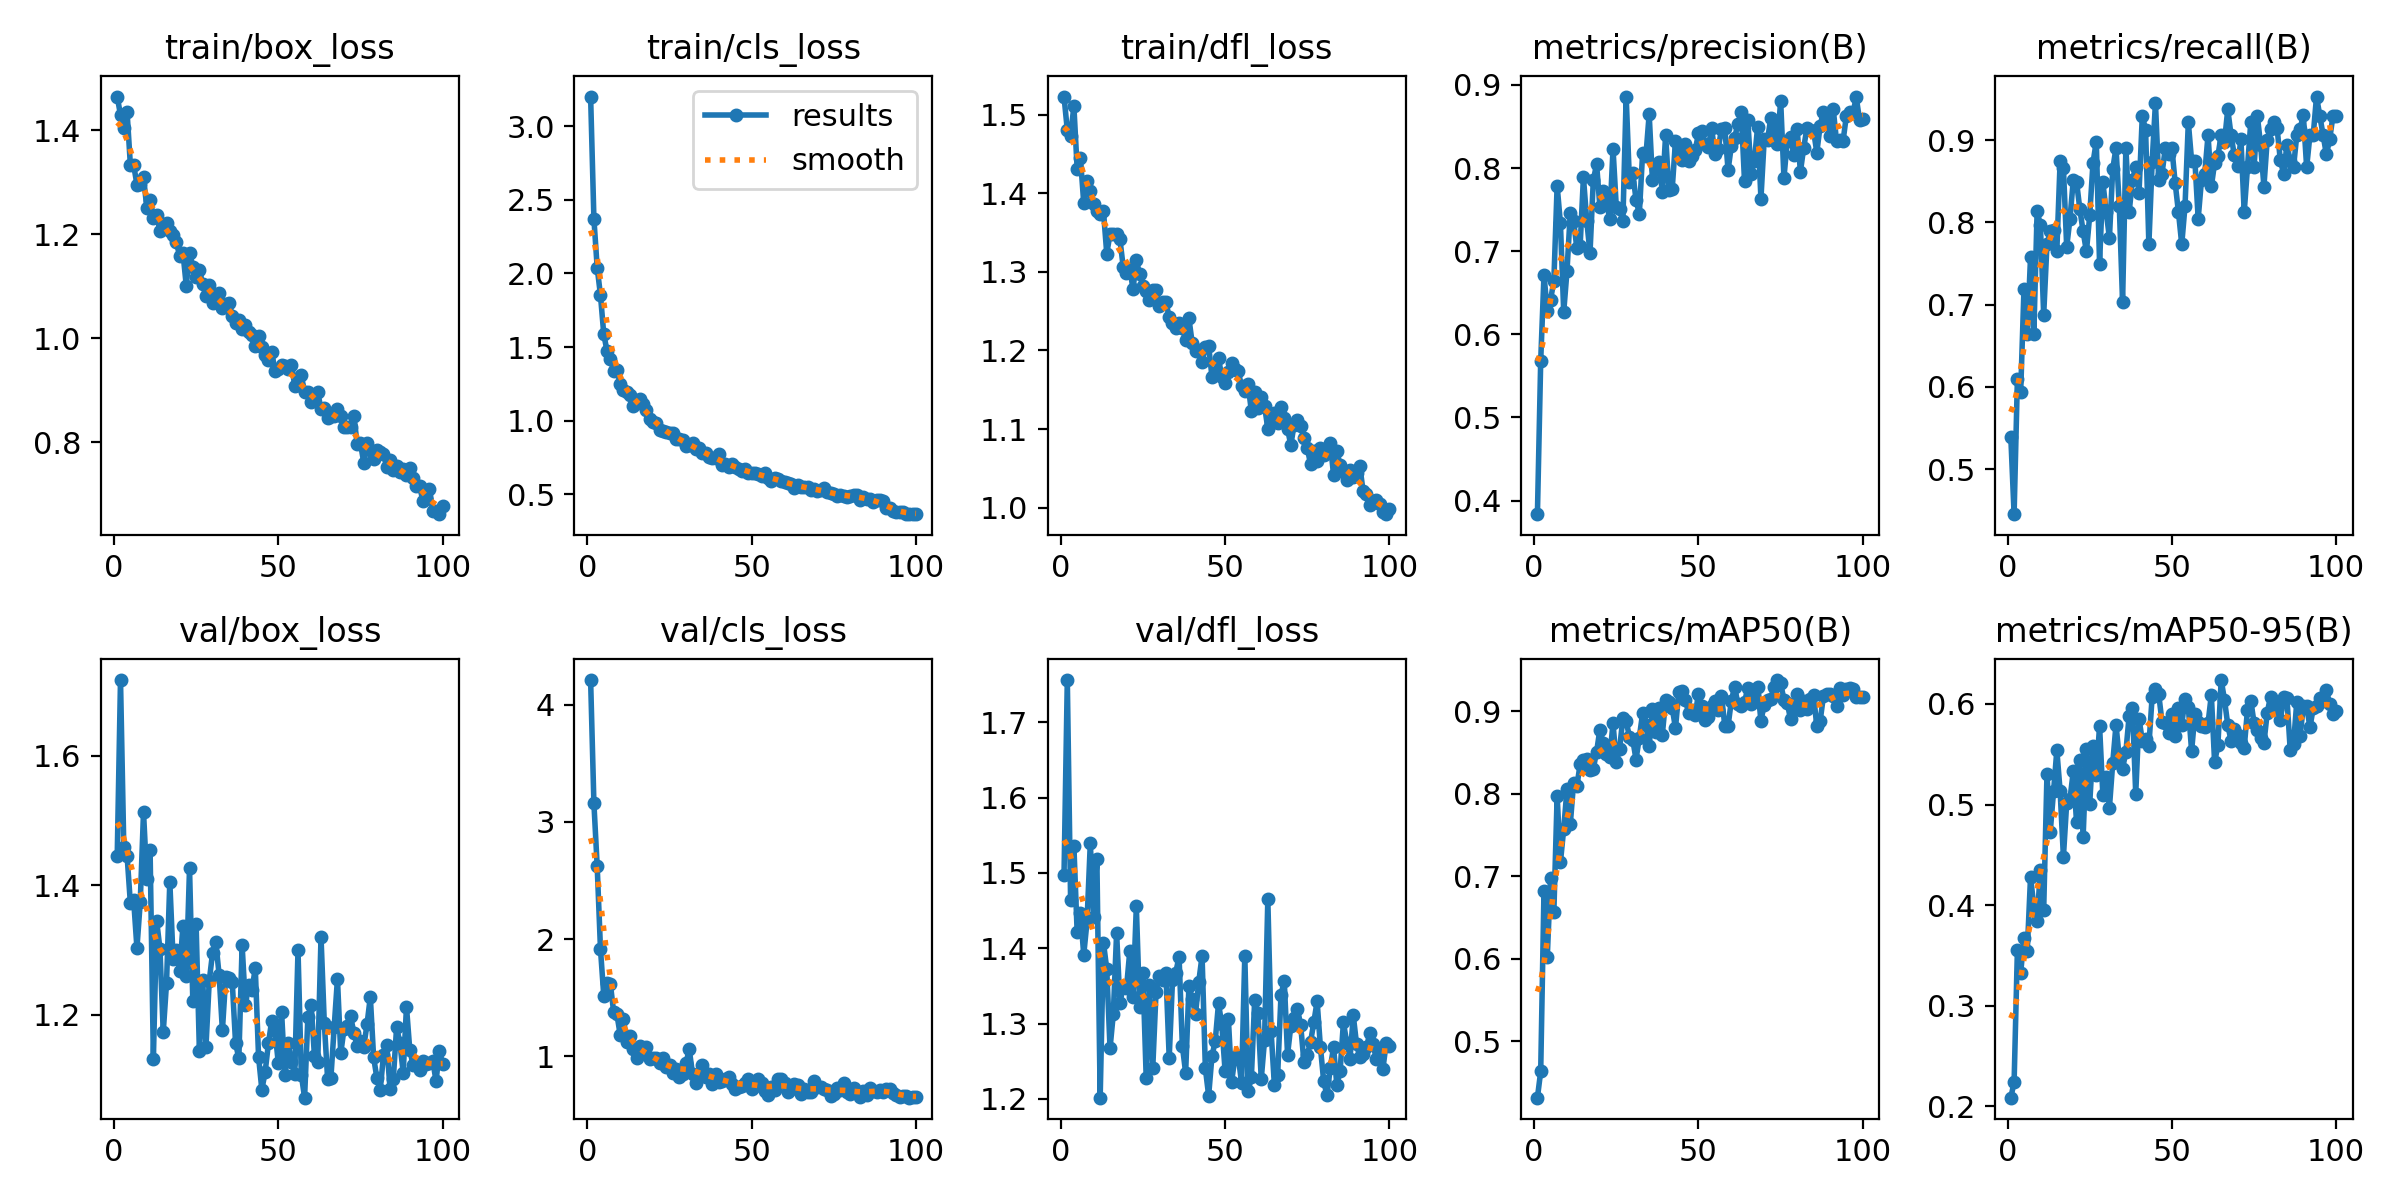

Data behind this chart, as committed beside it:
epoch, train/box_loss, train/cls_loss, train/dfl_loss, metrics/precision(B), metrics/recall(B), metrics/mAP50(B), metrics/mAP50-95(B), val/box_loss, val/cls_loss, val/dfl_loss, lr/pg0, lr/pg1, lr/pg2
1, 1.465, 3.202, 1.523, 0.3836, 0.5391, 0.4313, 0.2085, 1.445, 4.21, 1.497, 0.0006602, 0.0006602, 0.0006602
2, 1.429, 2.371, 1.481, 0.5679, 0.4453, 0.4632, 0.224, 1.717, 3.159, 1.756, 0.001314, 0.001314, 0.001314
3, 1.404, 2.04, 1.473, 0.6715, 0.6094, 0.682, 0.3549, 1.46, 2.622, 1.465, 0.001954, 0.001954, 0.001954
4, 1.435, 1.851, 1.511, 0.6278, 0.5938, 0.6019, 0.3327, 1.446, 1.915, 1.536, 0.001941, 0.001941, 0.001941
5, 1.333, 1.588, 1.432, 0.6415, 0.7188, 0.6981, 0.367, 1.373, 1.516, 1.421, 0.001941, 0.001941, 0.001941
6, 1.333, 1.472, 1.445, 0.6642, 0.6641, 0.6559, 0.3541, 1.377, 1.624, 1.447, 0.001921, 0.001921, 0.001921
7, 1.295, 1.421, 1.388, 0.7787, 0.7578, 0.7972, 0.4281, 1.303, 1.619, 1.391, 0.001901, 0.001901, 0.001901
8, 1.296, 1.338, 1.416, 0.7333, 0.6641, 0.7167, 0.3988, 1.373, 1.378, 1.436, 0.001881, 0.001881, 0.001881
9, 1.31, 1.347, 1.403, 0.6268, 0.8135, 0.7571, 0.3845, 1.513, 1.357, 1.54, 0.001861, 0.001861, 0.001861
10, 1.251, 1.248, 1.387, 0.6762, 0.7969, 0.8054, 0.4353, 1.41, 1.183, 1.442, 0.001842, 0.001842, 0.001842
11, 1.266, 1.211, 1.378, 0.7463, 0.6875, 0.7628, 0.3951, 1.454, 1.317, 1.518, 0.001822, 0.001822, 0.001822
12, 1.232, 1.195, 1.374, 0.7368, 0.7734, 0.8128, 0.5306, 1.132, 1.123, 1.202, 0.001802, 0.001802, 0.001802
13, 1.237, 1.175, 1.377, 0.7034, 0.7891, 0.809, 0.4732, 1.345, 1.177, 1.407, 0.001782, 0.001782, 0.001782
14, 1.207, 1.1, 1.323, 0.7067, 0.7907, 0.8357, 0.513, 1.302, 1.064, 1.373, 0.001762, 0.001762, 0.001762
15, 1.22, 1.116, 1.348, 0.7892, 0.7656, 0.8402, 0.5539, 1.173, 0.9872, 1.267, 0.001743, 0.001743, 0.001743
16, 1.221, 1.145, 1.348, 0.7367, 0.8744, 0.8421, 0.5135, 1.249, 1.088, 1.313, 0.001723, 0.001723, 0.001723
17, 1.206, 1.111, 1.348, 0.698, 0.8666, 0.8279, 0.448, 1.406, 1.032, 1.42, 0.001703, 0.001703, 0.001703
18, 1.198, 1.071, 1.342, 0.785, 0.7703, 0.8302, 0.5017, 1.286, 1.079, 1.328, 0.001683, 0.001683, 0.001683
19, 1.185, 1.01, 1.307, 0.8047, 0.8046, 0.8504, 0.5053, 1.3, 0.9747, 1.348, 0.001663, 0.001663, 0.001663
20, 1.157, 0.9932, 1.298, 0.7537, 0.8516, 0.8775, 0.533, 1.268, 0.9811, 1.347, 0.001644, 0.001644, 0.001644
21, 1.164, 0.9836, 1.304, 0.7726, 0.8492, 0.8611, 0.4825, 1.338, 0.9854, 1.396, 0.001624, 0.001624, 0.001624
22, 1.101, 0.9346, 1.278, 0.7599, 0.8162, 0.8485, 0.5438, 1.26, 0.9433, 1.336, 0.001604, 0.001604, 0.001604
23, 1.165, 0.9296, 1.315, 0.7381, 0.7891, 0.844, 0.4676, 1.426, 0.9821, 1.456, 0.001584, 0.001584, 0.001584
24, 1.138, 0.9205, 1.298, 0.8234, 0.7647, 0.885, 0.5551, 1.221, 0.9088, 1.322, 0.001564, 0.001564, 0.001564
25, 1.117, 0.916, 1.282, 0.7527, 0.8085, 0.8379, 0.5005, 1.34, 0.922, 1.367, 0.001545, 0.001545, 0.001545
26, 1.131, 0.9131, 1.276, 0.7511, 0.8725, 0.8543, 0.5584, 1.144, 0.8544, 1.228, 0.001525, 0.001525, 0.001525
27, 1.103, 0.8775, 1.264, 0.7362, 0.8984, 0.8914, 0.5296, 1.253, 0.8936, 1.352, 0.001505, 0.001505, 0.001505
28, 1.081, 0.8737, 1.277, 0.886, 0.75, 0.8874, 0.5782, 1.151, 0.8246, 1.242, 0.001485, 0.001485, 0.001485
29, 1.102, 0.8713, 1.278, 0.7837, 0.8491, 0.8689, 0.5097, 1.252, 0.8453, 1.343, 0.001465, 0.001465, 0.001465
30, 1.067, 0.825, 1.257, 0.794, 0.8132, 0.8654, 0.5275, 1.295, 0.9399, 1.364, 0.001446, 0.001446, 0.001446
31, 1.081, 0.8358, 1.261, 0.762, 0.7812, 0.8413, 0.497, 1.312, 1.06, 1.358, 0.001426, 0.001426, 0.001426
32, 1.088, 0.8477, 1.261, 0.7444, 0.8648, 0.8679, 0.5412, 1.261, 0.8503, 1.367, 0.001406, 0.001406, 0.001406
33, 1.058, 0.8085, 1.243, 0.8181, 0.8906, 0.8973, 0.5793, 1.176, 0.7722, 1.255, 0.001386, 0.001386, 0.001386
34, 1.066, 0.8139, 1.234, 0.8145, 0.8203, 0.8836, 0.5462, 1.258, 0.8296, 1.357, 0.001366, 0.001366, 0.001366
35, 1.067, 0.7824, 1.229, 0.8648, 0.7031, 0.8579, 0.5358, 1.257, 0.9248, 1.368, 0.001347, 0.001347, 0.001347
36, 1.043, 0.7784, 1.234, 0.7851, 0.8906, 0.9023, 0.5523, 1.25, 0.8238, 1.389, 0.001327, 0.001327, 0.001327
37, 1.03, 0.7561, 1.229, 0.799, 0.8125, 0.8743, 0.5882, 1.156, 0.8513, 1.27, 0.001307, 0.001307, 0.001307
38, 1.035, 0.7448, 1.214, 0.8074, 0.8517, 0.9034, 0.5962, 1.133, 0.7656, 1.235, 0.001287, 0.001287, 0.001287
39, 1.018, 0.7485, 1.241, 0.7711, 0.8672, 0.8715, 0.5106, 1.307, 0.8503, 1.349, 0.001267, 0.001267, 0.001267
40, 1.025, 0.7732, 1.209, 0.8397, 0.8359, 0.9134, 0.5855, 1.215, 0.7821, 1.333, 0.001248, 0.001248, 0.001248
41, 1.013, 0.7003, 1.199, 0.7736, 0.9297, 0.9107, 0.5635, 1.246, 0.7927, 1.313, 0.001228, 0.001228, 0.001228
42, 1.007, 0.7027, 1.2, 0.7745, 0.9125, 0.904, 0.5649, 1.238, 0.8034, 1.356, 0.001208, 0.001208, 0.001208
43, 0.9848, 0.6874, 1.185, 0.8324, 0.7734, 0.8793, 0.5586, 1.272, 0.825, 1.39, 0.001188, 0.001188, 0.001188
44, 1.005, 0.7058, 1.204, 0.8233, 0.8739, 0.923, 0.6074, 1.135, 0.7647, 1.24, 0.001168, 0.001168, 0.001168
45, 0.9829, 0.6875, 1.206, 0.8102, 0.9453, 0.9242, 0.6152, 1.084, 0.7229, 1.204, 0.001149, 0.001149, 0.001149
46, 0.968, 0.6745, 1.167, 0.8288, 0.8516, 0.9132, 0.6096, 1.111, 0.7407, 1.257, 0.001129, 0.001129, 0.001129
47, 0.9575, 0.6568, 1.17, 0.8082, 0.8594, 0.8981, 0.5819, 1.155, 0.7501, 1.277, 0.001109, 0.001109, 0.001109
48, 0.9731, 0.6729, 1.19, 0.8147, 0.8906, 0.901, 0.5807, 1.191, 0.7752, 1.327, 0.001089, 0.001089, 0.001089
49, 0.9367, 0.6432, 1.166, 0.8213, 0.8828, 0.8954, 0.5715, 1.175, 0.8052, 1.299, 0.001069, 0.001069, 0.001069
50, 0.9405, 0.6446, 1.158, 0.8417, 0.8906, 0.9212, 0.5898, 1.125, 0.721, 1.237, 0.00105, 0.00105, 0.00105
51, 0.9479, 0.6414, 1.172, 0.8444, 0.8479, 0.906, 0.5676, 1.204, 0.7463, 1.306, 0.00103, 0.00103, 0.00103
52, 0.9459, 0.64, 1.184, 0.8292, 0.8125, 0.8891, 0.596, 1.107, 0.8055, 1.223, 0.00101, 0.00101, 0.00101
53, 0.9399, 0.6212, 1.177, 0.8257, 0.7734, 0.8923, 0.5794, 1.157, 0.7688, 1.256, 0.0009902, 0.0009902, 0.0009902
54, 0.9492, 0.6432, 1.174, 0.8478, 0.8203, 0.9055, 0.6054, 1.127, 0.7041, 1.257, 0.0009704, 0.0009704, 0.0009704
55, 0.9089, 0.6088, 1.154, 0.8167, 0.9219, 0.9119, 0.5968, 1.108, 0.6671, 1.222, 0.0009506, 0.0009506, 0.0009506
56, 0.9101, 0.5907, 1.148, 0.8231, 0.875, 0.9012, 0.5531, 1.299, 0.7404, 1.39, 0.0009308, 0.0009308, 0.0009308
57, 0.9289, 0.6099, 1.157, 0.8466, 0.875, 0.9186, 0.5901, 1.108, 0.7122, 1.21, 0.000911, 0.000911, 0.000911
58, 0.8957, 0.6055, 1.123, 0.8482, 0.8047, 0.8821, 0.5818, 1.072, 0.8053, 1.229, 0.0008912, 0.0008912, 0.0008912
59, 0.897, 0.5898, 1.148, 0.7975, 0.8516, 0.882, 0.5784, 1.196, 0.8021, 1.331, 0.0008714, 0.0008714, 0.0008714
60, 0.8768, 0.5855, 1.126, 0.8266, 0.8594, 0.9126, 0.5774, 1.216, 0.7739, 1.314, 0.0008516, 0.0008516, 0.0008516
... 40 more rows
